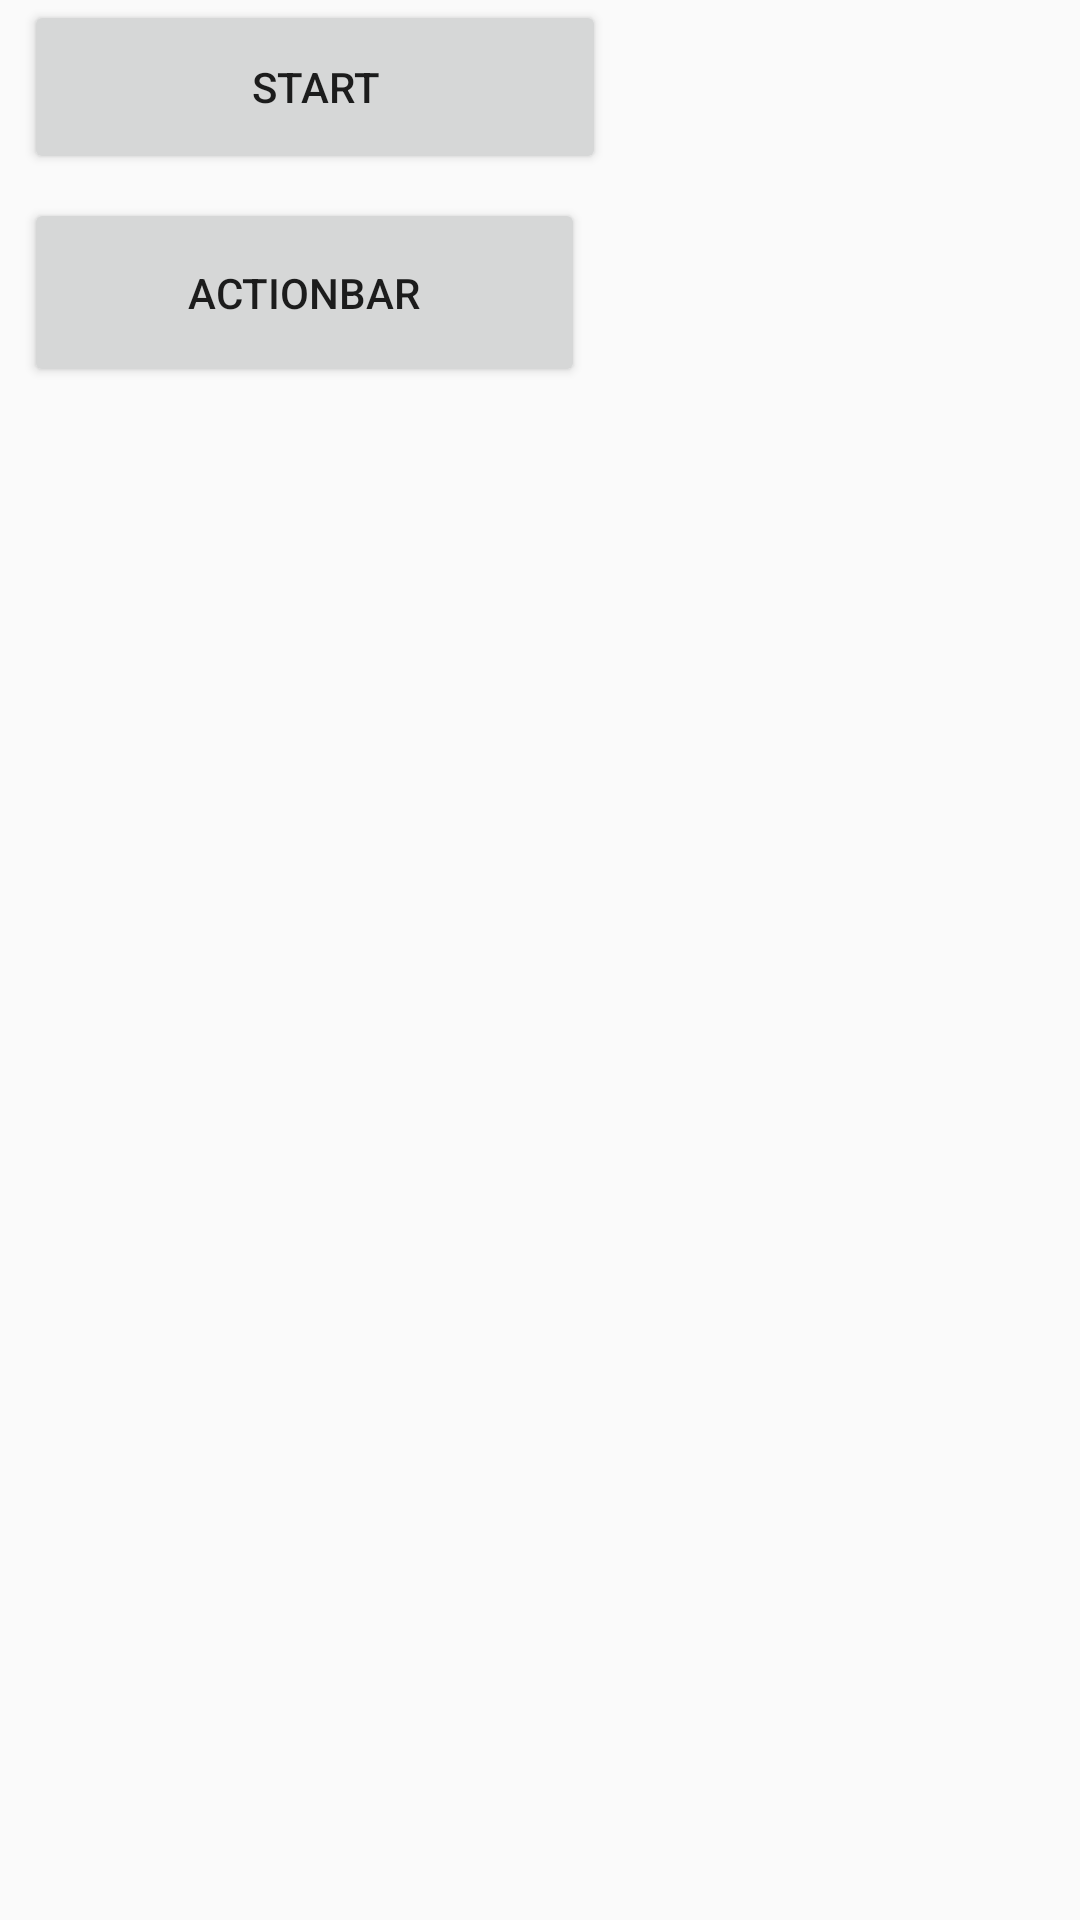

Reconstruct the res/layout file that produces this screen, plus the resources it refers to.
<!-- AndroidManifest.xml: application theme AppTheme -->
<!-- res/layout/fragment_home_page.xml -->
<?xml version="1.0" encoding="utf-8"?>
<LinearLayout xmlns:android="http://schemas.android.com/apk/res/android"
    android:orientation="vertical" android:layout_width="match_parent"
    android:layout_height="match_parent">

    <Button
        android:id="@+id/button"
        android:layout_width="194dp"
        android:layout_height="58dp"
        android:layout_marginRight="8dp"
        android:onClick="onClickButtonSubMain"
        android:text="@string/start_button"
        android:layout_marginStart="8dp"
        android:layout_marginEnd="8dp"
        android:layout_marginLeft="8dp"/>

    <Button
        android:id="@+id/button2"
        android:layout_width="187dp"
        android:layout_height="63dp"
        android:onClick="onClickButtonActionBar"
        android:text="@string/actionbar_button"
        android:layout_marginTop="8dp"
        android:layout_marginBottom="8dp"
        android:layout_marginRight="8dp"
        android:layout_marginLeft="8dp"
        android:layout_marginStart="8dp"
        android:layout_marginEnd="8dp" />

</LinearLayout>
<!-- resources referenced by this layout -->
<resources>
  <string name="actionbar_button">ActionBar</string>
  <string name="start_button">Start</string>
  <style name="AppTheme" parent="Theme.AppCompat.Light.DarkActionBar">
          <item name="windowNoTitle">true</item>
          <item name="windowActionBar">true</item>
          <item name="colorPrimary">@color/colorPrimary</item>
          <item name="colorPrimaryDark">@color/colorPrimaryDark</item>
          <item name="colorAccent">@color/colorAccent</item>
      </style>
  <color name="colorPrimary">#225511</color>
  <color name="colorPrimaryDark">#333366</color>
  <color name="colorAccent">#990000</color>
</resources>
